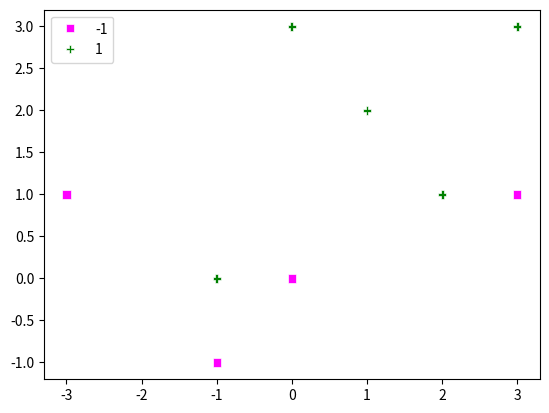

The script that saved this image:
import numpy as np
# For plotting
import matplotlib.pyplot as plt
import seaborn as sns

dat = np.array([[0,3], [-1,0], [1,2], [2,1], [3,3], [0,0], [-1,-1], [-3,1], [3,1]])
labels = np.array([1, 1, 1, 1, 1, -1, -1, -1, -1])

def plot_x(x, t, alpha=[], C=0):
    sns.scatterplot(x=dat[:,0], y=dat[:,1], style=labels,
                    hue=labels, markers=['s','P'], palette=['magenta','green'])
    if len(alpha) > 0:
        alpha_str = np.char.mod('%.1f', np.round(alpha, 1))
        ind_sv = np.where(alpha > ZERO)[0]
        for i in ind_sv:
            plt.gca().text(dat[i,0], dat[i, 1]-.25, alpha_str[i] )

plot_x(dat, labels)
plt.show()
